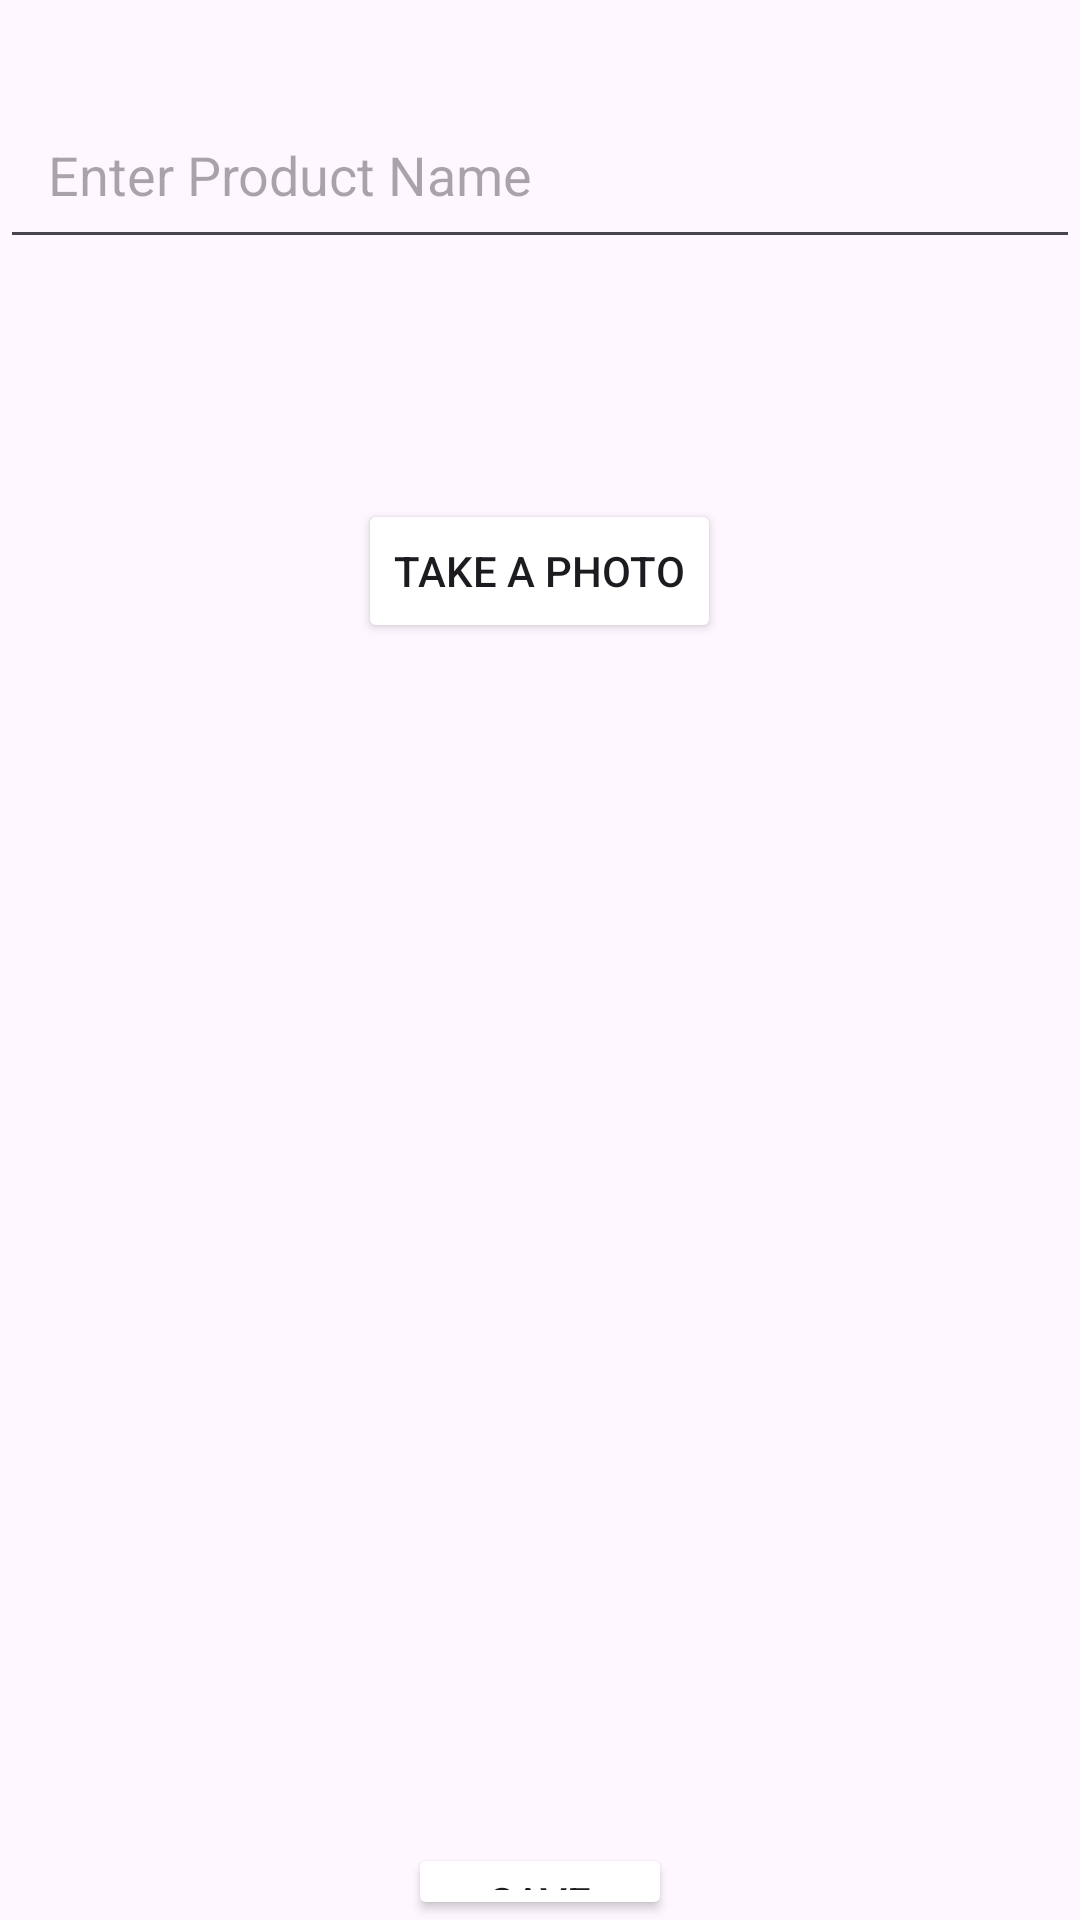

Reconstruct the res/layout file that produces this screen, plus the resources it refers to.
<!-- AndroidManifest.xml: application theme Theme.MidTermTest_2 -->
<!-- res/layout/activity_main.xml -->
<?xml version="1.0" encoding="utf-8"?>
<RelativeLayout xmlns:android="http://schemas.android.com/apk/res/android"
    xmlns:tools="http://schemas.android.com/tools"
    android:layout_width="match_parent"
    android:layout_height="match_parent"
    android:id="@+id/myRelativeLayout"
    tools:context=".MainActivity">

    <EditText
        android:id="@+id/etProductName"
        android:layout_width="match_parent"
        android:layout_height="wrap_content"
        android:hint="@string/enter_product_name"
        android:layout_marginTop="30dp"
        android:padding="16dp"/>

    <Button
        android:id="@+id/btnTakePhoto"
        android:layout_width="wrap_content"
        android:layout_height="wrap_content"
        android:layout_below="@id/etProductName"
        android:backgroundTint="@color/DarkMagenta"
        android:textColor="@color/White"
        android:layout_marginTop="80dp"
        android:text="@string/take_a_photo"
        android:layout_centerHorizontal="true"/>

    <ImageView
        android:id="@+id/ivProductImage"
        android:layout_width="match_parent"
        android:layout_height="200dp"
        android:layout_below="@id/btnTakePhoto"
        android:scaleType="fitXY"
        android:padding="16dp"
        android:contentDescription="@string/todo" />

    <Button
        android:id="@+id/btnSave"
        android:layout_width="wrap_content"
        android:layout_height="wrap_content"
        android:layout_below="@id/ivProductImage"
        android:layout_marginTop="200dp"
        android:backgroundTint="@color/DarkMagenta"
        android:textColor="@color/White"
        android:text="@string/save"
        android:layout_centerHorizontal="true"/>

</RelativeLayout>
<!-- resources referenced by this layout -->
<resources>
  <string name="enter_product_name">Enter Product Name</string>
  <string name="save">Save</string>
  <string name="take_a_photo">Take a Photo</string>
  <string name="todo">TODO</string>
  <style name="Theme.MidTermTest_2" parent="Base.Theme.MidTermTest_2" />
  <style name="Base.Theme.MidTermTest_2" parent="Theme.Material3.DayNight.NoActionBar">
          
          
      </style>
</resources>
